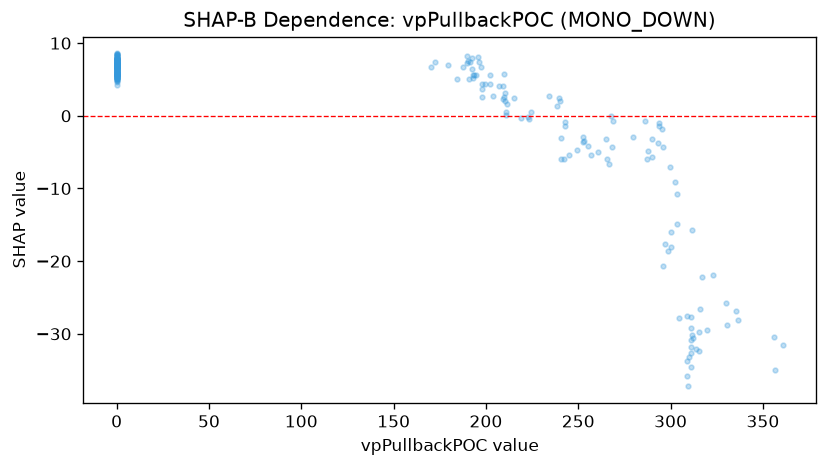

The table this chart was drawn from, first rows:
feature_value, shap_value
172.2, 7.447
0.0, 7.75
0.0, 7.212
0.0, 5.647
170, 6.711
0.0, 6.508
0.0, 6.92
0.0, 6.293
0.0, 7.67
179.5, 7.02
0.0, 6.606
0.0, 7.22
189.8, 8.297
0.0, 7.087
0.0, 7.758
189.9, 7.21
0.0, 8.49
195.6, 8.142
196.2, 7.348
199.7, 4.391
197.1, 6.722
197.8, 2.601
0.0, 7.447
0.0, 5.655
184.2, 5.024
0.0, 4.971
0.0, 5.878
0.0, 5.156
0.0, 5.635
187.6, 6.72
191.2, 7.355
0.0, 7.105
0.0, 6.22
193.6, 5.675
192.5, 6.446
0.0, 5.081
191, 5.102
190.4, 7.536
192.3, 8.006
0.0, 8.334
0.0, 7.525
202.5, 5.627
203.7, 2.759
0.0, 5.182
0.0, 5.667
197.8, 4.333
0.0, 6.007
0.0, 5.549
0.0, 5.718
0.0, 7.357
197.9, 3.724
194.4, 5.65
193.3, 5.608
192.8, 5.244
0.0, 5.354
207.1, 4.139
0.0, 6.836
0.0, 7.165
0.0, 5.335
0.0, 5.656
... 188 more rows
